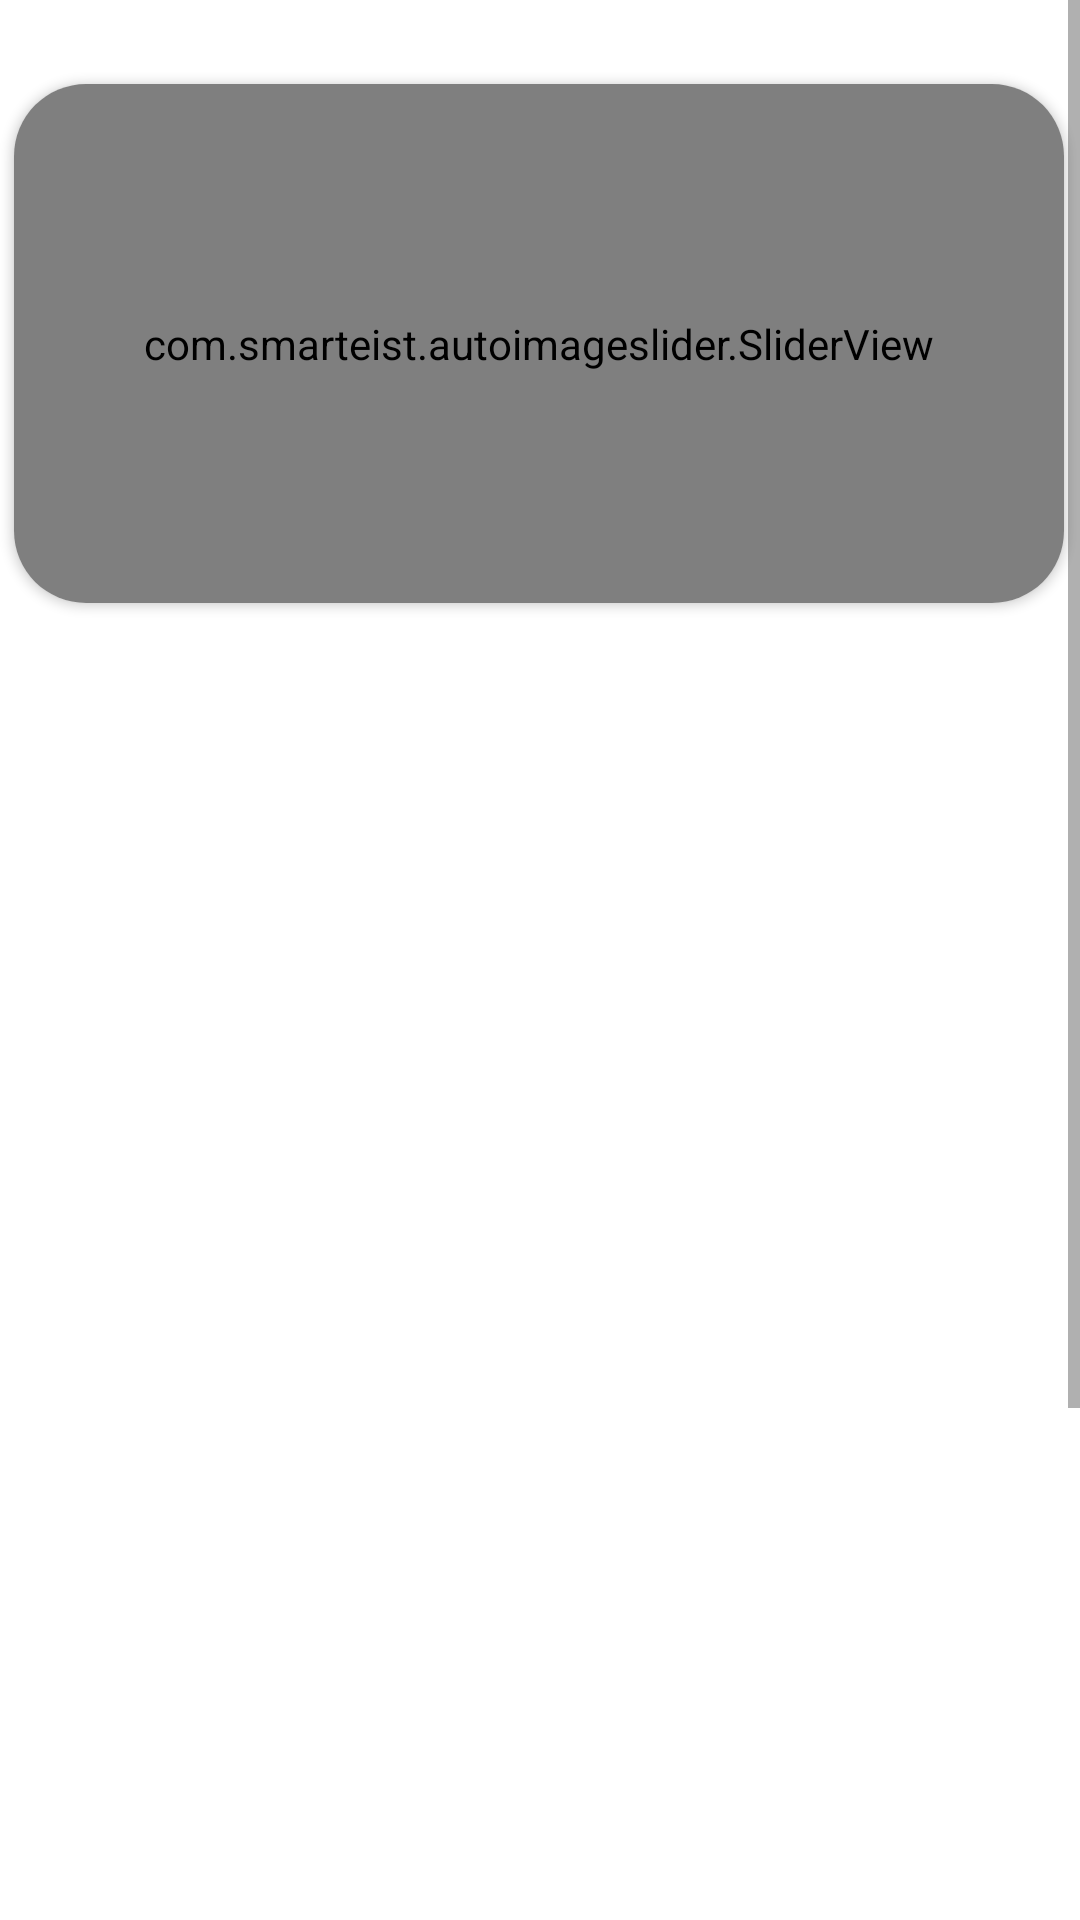

Layout XML and referenced resources for this Android screen:
<!-- AndroidManifest.xml: application theme Theme.DemoDesign -->
<!-- res/layout/fragment_top.xml -->
<?xml version="1.0" encoding="utf-8"?>
<androidx.constraintlayout.widget.ConstraintLayout xmlns:android="http://schemas.android.com/apk/res/android"
    xmlns:app="http://schemas.android.com/apk/res-auto"
    xmlns:tools="http://schemas.android.com/tools"
    android:layout_width="match_parent"
    android:layout_height="match_parent"
    tools:context=".FragmentMusic.TopFragment" >

    <ScrollView
        android:layout_width="match_parent"
        android:layout_height="match_parent"
        app:layout_constraintBottom_toBottomOf="parent"
        app:layout_constraintEnd_toEndOf="parent"
        app:layout_constraintStart_toStartOf="parent"
        app:layout_constraintTop_toTopOf="parent">

        <androidx.constraintlayout.widget.ConstraintLayout
            android:layout_width="match_parent"
            android:layout_height="match_parent">

            <androidx.recyclerview.widget.RecyclerView
                android:id="@+id/rcvTop"
                android:layout_width="350dp"
                android:layout_height="514dp"
                android:layout_marginStart="30dp"
                android:layout_marginTop="8dp"
                android:layout_marginEnd="31dp"
                android:layout_marginBottom="150dp"
                android:background="@drawable/corner_recycleview"
                app:layout_constraintBottom_toBottomOf="parent"
                app:layout_constraintEnd_toEndOf="parent"
                app:layout_constraintStart_toStartOf="parent"
                app:layout_constraintTop_toBottomOf="@+id/cardView8" />

            <androidx.cardview.widget.CardView
                android:id="@+id/cardView8"
                android:layout_width="350dp"
                android:layout_height="173dp"
                android:layout_marginStart="30dp"
                android:layout_marginTop="28dp"
                android:layout_marginEnd="31dp"
                app:cardCornerRadius="24dp"
                app:layout_constraintEnd_toEndOf="parent"
                app:layout_constraintStart_toStartOf="parent"
                app:layout_constraintTop_toTopOf="parent">

                <androidx.constraintlayout.widget.ConstraintLayout
                    android:layout_width="match_parent"
                    android:layout_height="match_parent">

                    <com.smarteist.autoimageslider.SliderView
                        android:id="@+id/sliderTop"
                        android:layout_width="match_parent"
                        android:layout_height="match_parent"
                        app:sliderAnimationDuration="1000"
                        app:sliderAutoCycleDirection="back_and_forth"
                        app:sliderAutoCycleEnabled="true"
                        app:sliderIndicatorAnimationDuration="1000"
                        app:sliderIndicatorGravity="center_horizontal|bottom"
                        app:sliderIndicatorMargin="15dp"
                        app:sliderIndicatorOrientation="horizontal"
                        app:sliderIndicatorPadding="3dp"
                        app:sliderIndicatorRadius="2dp"
                        app:sliderIndicatorSelectedColor="#B124DA"
                        app:sliderIndicatorUnselectedColor="#FFF"
                        app:sliderScrollTimeInSec="2"
                        app:sliderStartAutoCycle="true"></com.smarteist.autoimageslider.SliderView>
                </androidx.constraintlayout.widget.ConstraintLayout>
            </androidx.cardview.widget.CardView>
        </androidx.constraintlayout.widget.ConstraintLayout>
    </ScrollView>


</androidx.constraintlayout.widget.ConstraintLayout>
<!-- resources referenced by this layout -->
<resources>
  <style name="Theme.DemoDesign" parent="Theme.MaterialComponents.DayNight.NoActionBar">
          
          <item name="colorPrimary">@color/purple_500</item>
          <item name="colorPrimaryVariant">@color/purple_700</item>
          <item name="colorOnPrimary">@color/white</item>
          
          <item name="colorSecondary">@color/teal_200</item>
          <item name="colorSecondaryVariant">@color/teal_700</item>
          <item name="colorOnSecondary">@color/black</item>
          
          <item name="android:statusBarColor" tools:targetApi="l">?attr/colorPrimaryVariant</item>
          
      </style>
  <color name="purple_500">#FF6200EE</color>
  <color name="purple_700">#FF3700B3</color>
  <color name="white">#FFFFFFFF</color>
  <color name="teal_200">#FF03DAC5</color>
  <color name="teal_700">#FF018786</color>
  <color name="black">#FF000000</color>
</resources>
